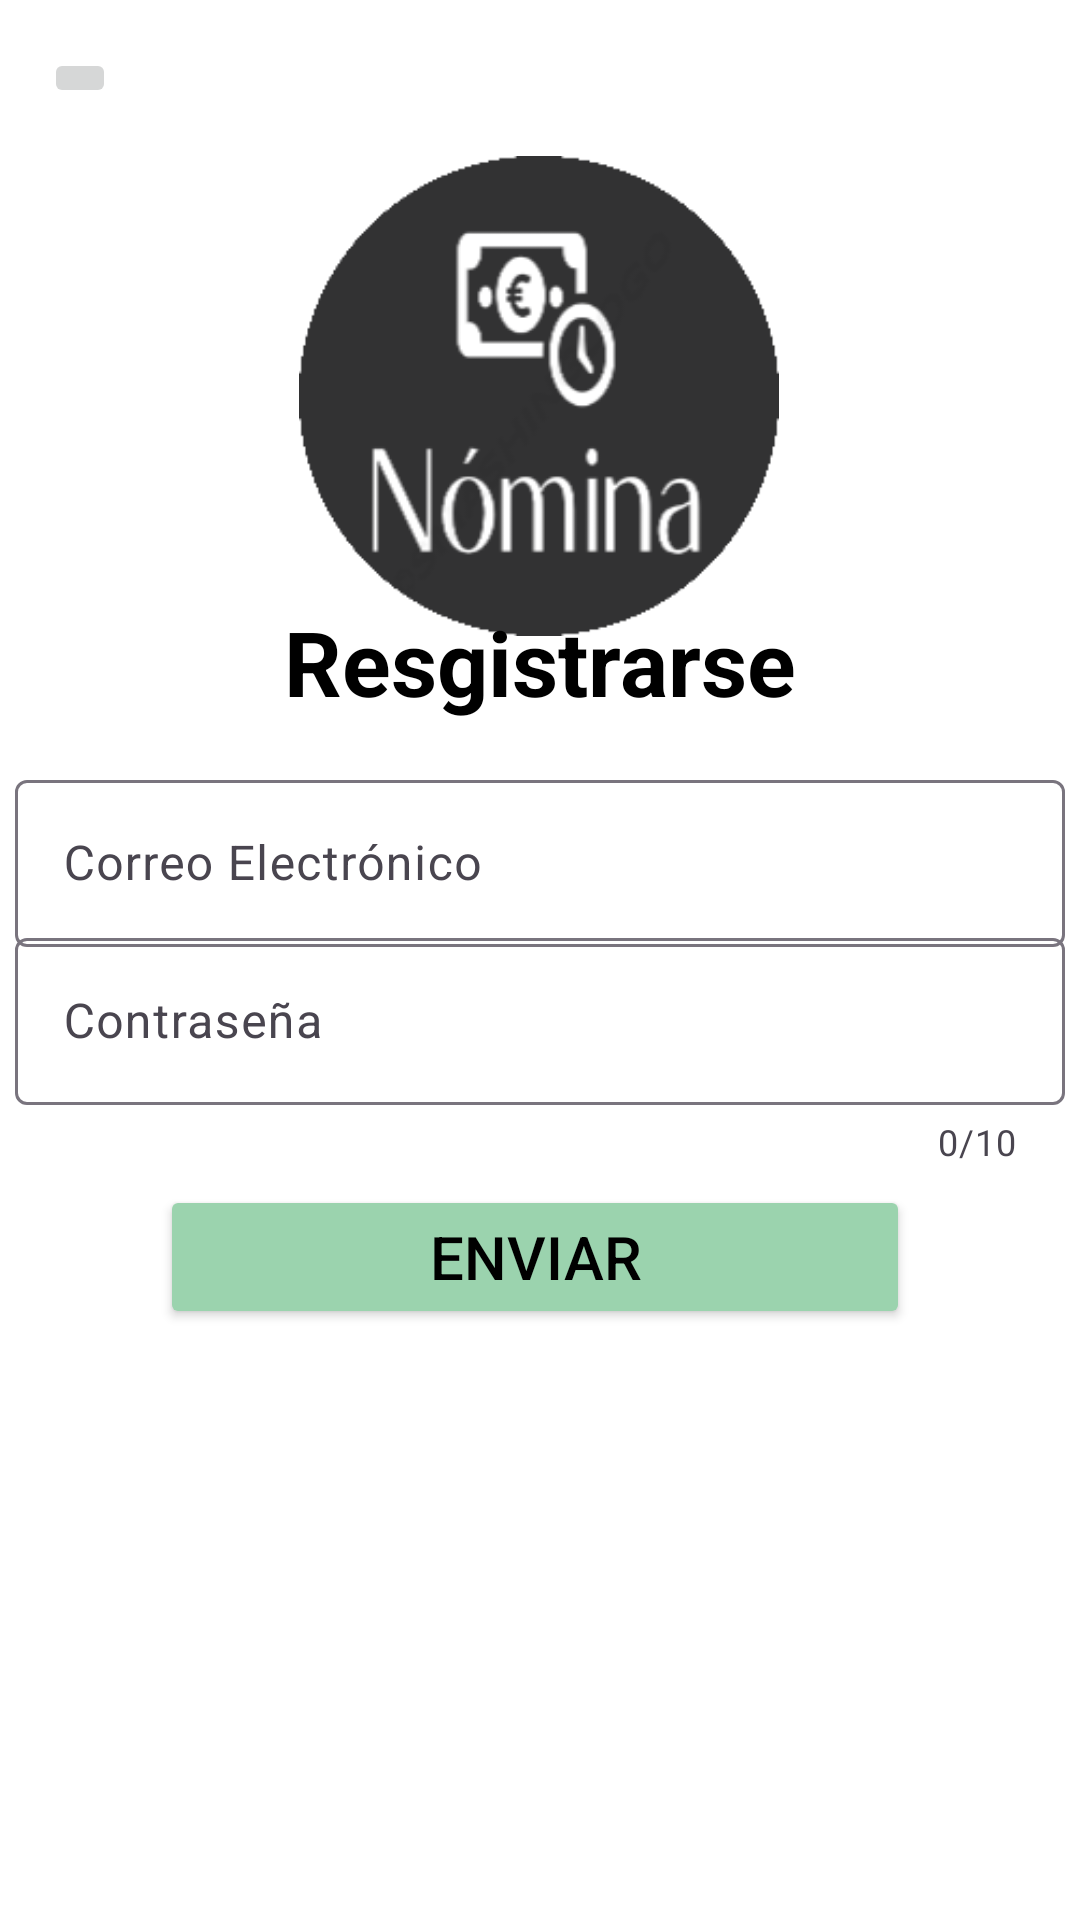

Here is an Android app screen rendered from its layout file. Give the layout XML and the strings, colors and styles it references.
<!-- AndroidManifest.xml: application theme Theme.NominaCesde -->
<!-- res/layout/activity_registrarse.xml -->
<?xml version="1.0" encoding="utf-8"?>
<androidx.constraintlayout.widget.ConstraintLayout xmlns:android="http://schemas.android.com/apk/res/android"
    xmlns:app="http://schemas.android.com/apk/res-auto"
    xmlns:tools="http://schemas.android.com/tools"
    android:id="@+id/main"
    android:layout_width="match_parent"
    android:layout_height="match_parent"
    android:background="@color/white"
    tools:context=".Registrarse">

    <ImageView
        android:id="@+id/imageView"
        android:layout_width="288dp"
        android:layout_height="160dp"
        app:layout_constraintBottom_toBottomOf="parent"
        app:layout_constraintEnd_toEndOf="parent"
        app:layout_constraintHorizontal_bias="0.497"
        app:layout_constraintStart_toStartOf="parent"
        app:layout_constraintTop_toTopOf="parent"
        app:layout_constraintVertical_bias="0.108"
        app:srcCompat="@drawable/logo"
        tools:ignore="ContentDescription" />

    <TextView
        android:id="@+id/label_restablecer_contrasena"
        android:layout_width="wrap_content"
        android:layout_height="wrap_content"
        android:text="@string/label_registrarse"
        android:textColor="@color/black"
        android:textSize="30dp"
        android:textStyle="bold"
        app:layout_constraintBottom_toBottomOf="parent"
        app:layout_constraintEnd_toEndOf="parent"
        app:layout_constraintStart_toStartOf="parent"
        app:layout_constraintTop_toTopOf="parent"
        app:layout_constraintVertical_bias="0.334"
        tools:ignore="SpUsage" />

    <ImageButton
        android:id="@+id/imageButtonInicio"
        android:layout_width="wrap_content"
        android:layout_height="wrap_content"
        app:layout_constraintBottom_toBottomOf="parent"
        app:layout_constraintEnd_toEndOf="parent"
        app:layout_constraintHorizontal_bias="0.044"
        app:layout_constraintStart_toStartOf="parent"
        app:layout_constraintTop_toTopOf="parent"
        app:layout_constraintVertical_bias="0.026"
        app:srcCompat="@drawable/iconmenu"
        tools:ignore="ContentDescription,SpeakableTextPresentCheck" />


    <com.google.android.material.textfield.TextInputLayout
        android:id="@+id/textInputLayout"
        android:layout_width="350dp"
        android:layout_height="wrap_content"
        app:layout_constraintBottom_toBottomOf="parent"
        app:layout_constraintHorizontal_bias="0.500"
        app:layout_constraintEnd_toEndOf="parent"
        app:layout_constraintStart_toStartOf="parent"
        app:layout_constraintTop_toTopOf="parent"
        app:layout_constraintVertical_bias="0.440">

        <com.google.android.material.textfield.TextInputEditText
            android:id="@+id/InputEmail"
            android:layout_width="match_parent"
            android:layout_height="wrap_content"
            android:hint="@string/input_correo_electronico_registrarse"
            android:textColor="@color/black"
            android:inputType="textAutoComplete"
            tools:ignore="TextContrastCheck" />
    </com.google.android.material.textfield.TextInputLayout>

    <com.google.android.material.textfield.TextInputLayout
        android:id="@+id/textInputLayout2"
        android:layout_width="350dp"
        android:layout_height="wrap_content"
        app:counterEnabled="true"
        app:counterMaxLength="10"
        app:layout_constraintBottom_toBottomOf="parent"
        app:layout_constraintEnd_toEndOf="parent"
        app:layout_constraintHorizontal_bias="0.500"
        app:layout_constraintStart_toStartOf="parent"
        app:layout_constraintTop_toTopOf="parent"
        app:layout_constraintVertical_bias="0.550">

        <com.google.android.material.textfield.TextInputEditText
            android:id="@+id/InputContrasena"
            android:layout_width="match_parent"
            android:layout_height="wrap_content"
            android:hint="@string/input_contrasena_registrarse"
            android:inputType="numberPassword"
            tools:ignore="TextContrastCheck" />
    </com.google.android.material.textfield.TextInputLayout>

    <Button
        android:id="@+id/ButtonEnviar"
        android:layout_width="250dp"
        android:layout_height="wrap_content"
        android:backgroundTint="@color/verde_guardar"
        android:text="@string/button_registrarse"
        android:textColor="@color/black"
        android:textFontWeight="@integer/material_motion_duration_long_2"
        android:textSize="20dp"
        app:layout_constraintBottom_toBottomOf="parent"
        app:layout_constraintEnd_toEndOf="parent"
        app:layout_constraintHorizontal_bias="0.484"
        app:layout_constraintStart_toStartOf="parent"
        app:layout_constraintTop_toTopOf="parent"
        app:layout_constraintVertical_bias="0.667"
        tools:ignore="SpUsage,TextSizeCheck,UnusedAttribute" />

</androidx.constraintlayout.widget.ConstraintLayout>
<!-- resources referenced by this layout -->
<resources>
  <color name="black">#FF000000</color>
  <color name="verde_guardar">#9bd3ae</color>
  <color name="white">#FFFFFFFF</color>
  <!-- drawable logo: png bitmap (drawable, 13582 bytes) -->
  <string name="button_registrarse">Enviar</string>
  <string name="input_contrasena_registrarse">Contraseña</string>
  <string name="input_correo_electronico_registrarse">Correo Electrónico</string>
  <string name="label_registrarse">Resgistrarse</string>
  <style name="Theme.NominaCesde" parent="Base.Theme.NominaCesde" />
  <style name="Base.Theme.NominaCesde" parent="Theme.Material3.DayNight.NoActionBar">
          
          
          
          <item name="colorPrimary">@color/lavender</item>
          <item name="colorPrimaryVariant">@color/lavender</item>
          <item name="colorOnPrimary">@color/white</item>
          
          <item name="colorSecondary">@color/teal_200</item>
          <item name="colorSecondaryVariant">@color/teal_700</item>
          <item name="colorOnSecondary">@color/black</item>
      </style>
  <color name="lavender">#FF000000</color>
  <color name="teal_200">#FF03DAC5</color>
  <color name="teal_700">#68B26B</color>
</resources>
